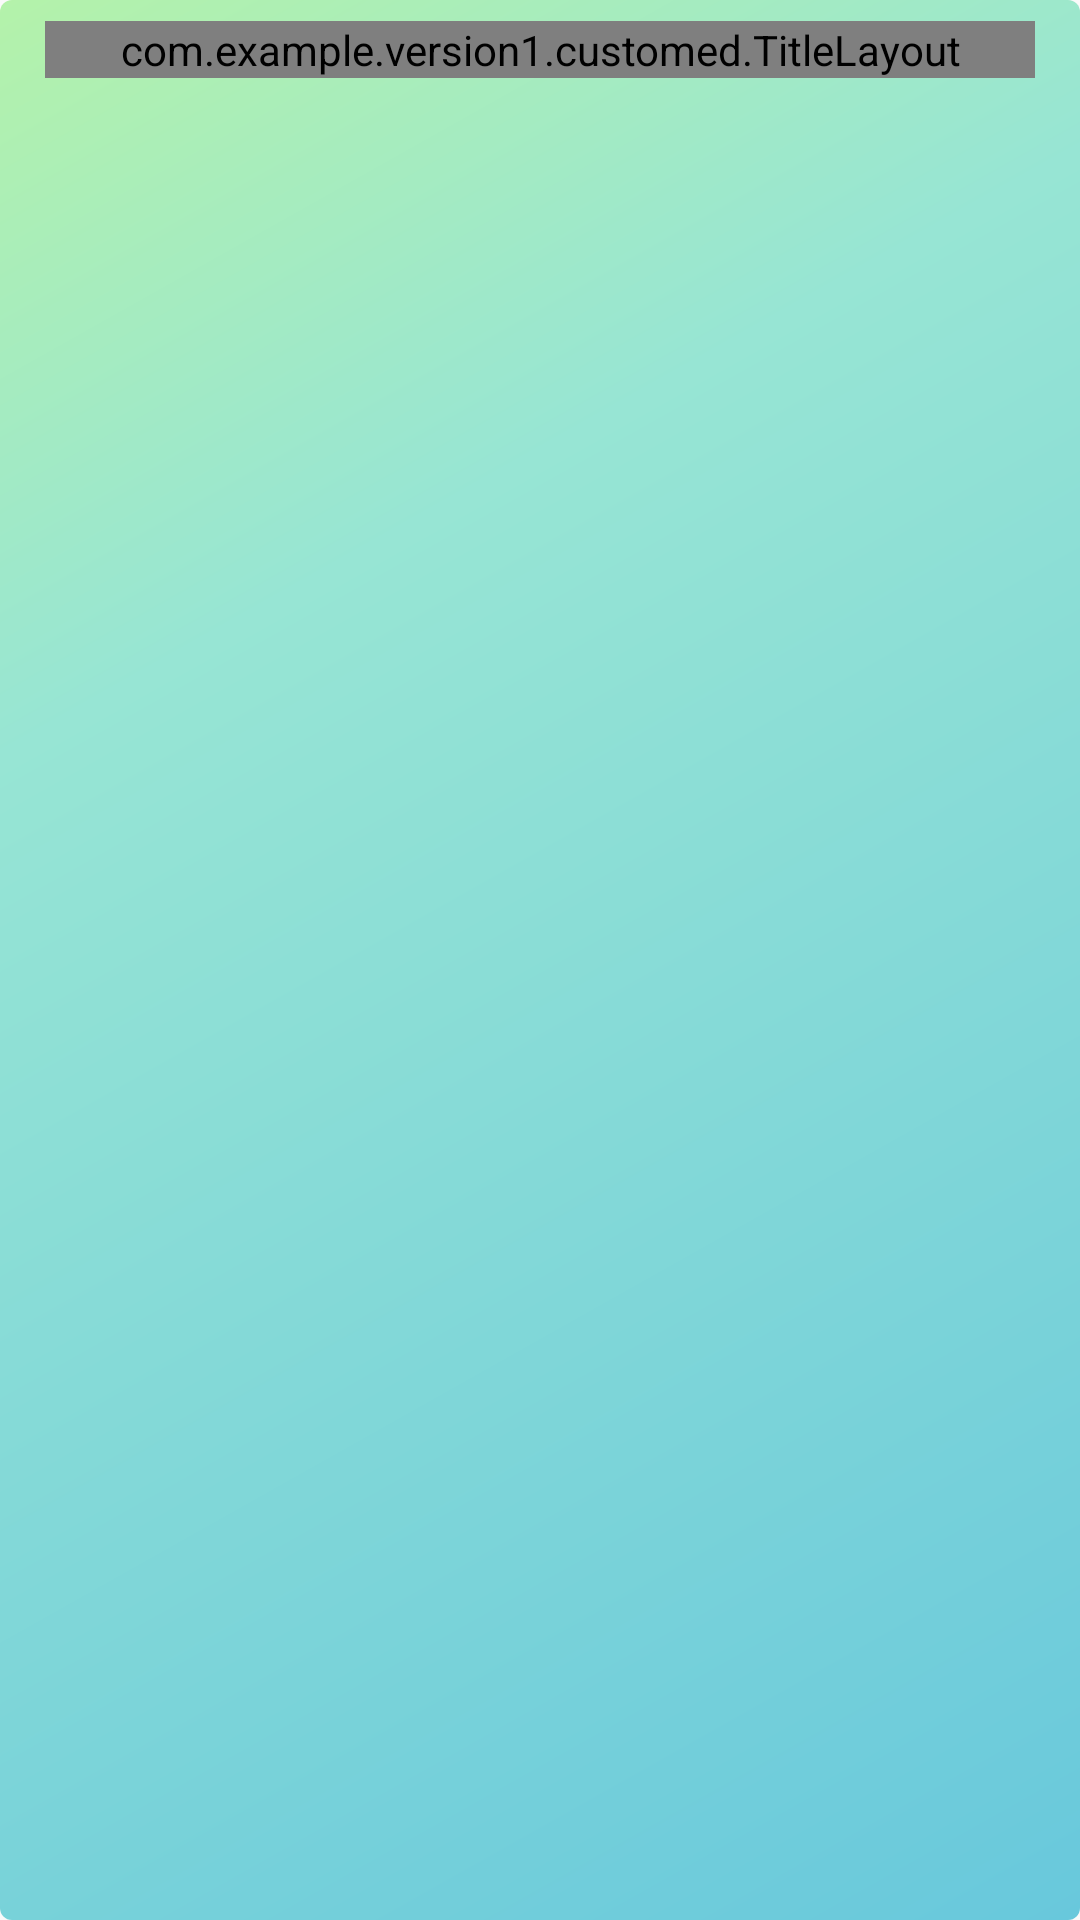

Produce the Android XML layout that renders to this screen, including the resource entries it uses.
<!-- AndroidManifest.xml: application theme MyTheme -->
<!-- res/layout/activity_deal.xml -->
<?xml version="1.0" encoding="utf-8"?>
<androidx.constraintlayout.widget.ConstraintLayout xmlns:android="http://schemas.android.com/apk/res/android"
    xmlns:app="http://schemas.android.com/apk/res-auto"
    xmlns:tools="http://schemas.android.com/tools"
    android:layout_width="match_parent"
    android:layout_height="match_parent"
    tools:context=".Activity.DealActivity"
    android:background="@drawable/jbshape"
    android:fitsSystemWindows="true">

    <ProgressBar
        android:id="@+id/progressBar"
        style="?android:attr/progressBarStyle"
        android:layout_width="wrap_content"
        android:layout_height="wrap_content"
        app:layout_constraintBottom_toBottomOf="parent"
        app:layout_constraintEnd_toEndOf="parent"
        app:layout_constraintStart_toStartOf="parent"
        app:layout_constraintTop_toTopOf="parent" />

    <com.example.version1.customed.TitleLayout
        android:id="@+id/titleLayout9"
        android:layout_width="0dp"
        android:layout_height="wrap_content"
        android:layout_marginStart="8dp"
        android:layout_marginEnd="8dp"
        app:layout_constraintEnd_toEndOf="parent"
        app:layout_constraintStart_toStartOf="parent"
        app:layout_constraintTop_toTopOf="parent">

    </com.example.version1.customed.TitleLayout>

    <androidx.recyclerview.widget.RecyclerView
        android:id="@+id/dealView"
        android:layout_width="0dp"
        android:layout_height="0dp"
        android:layout_marginStart="8dp"
        android:layout_marginTop="8dp"
        android:layout_marginEnd="8dp"
        android:layout_marginBottom="8dp"
        app:layout_constraintBottom_toBottomOf="parent"
        app:layout_constraintEnd_toEndOf="parent"
        app:layout_constraintStart_toStartOf="parent"
        app:layout_constraintTop_toBottomOf="@+id/titleLayout9" />
</androidx.constraintlayout.widget.ConstraintLayout>
<!-- resources referenced by this layout -->
<resources>
  <!-- drawable jbshape (drawable) -->
  <?xml version="1.0" encoding="utf-8"?>
  <shape xmlns:android="http://schemas.android.com/apk/res/android">
      <gradient
          android:angle="315"
          android:centerColor="#97e5d4"
          android:centerX="0.3"
          android:centerY="0.3"
          android:endColor="#68C8DC"
          android:startColor="#B4F2AA"/>
  
      <padding
          android:bottom="7dp"
          android:left="7dp"
          android:right="7dp"
          android:top="7dp" />
  
      <corners android:radius="4dp" />
  </shape>
  <style name="MyTheme" parent="AppTheme">
      </style>
  <style name="AppTheme" parent="Theme.AppCompat.Light.DarkActionBar">
          
          <item name="colorPrimary">@color/colorPrimary</item>
          <item name="colorPrimaryDark">@color/colorPrimaryDark</item>
          <item name="colorAccent">@color/colorAccent</item>
      </style>
  <color name="colorPrimary">#008577</color>
  <color name="colorPrimaryDark">#00574B</color>
  <color name="colorAccent">#D81B60</color>
</resources>
